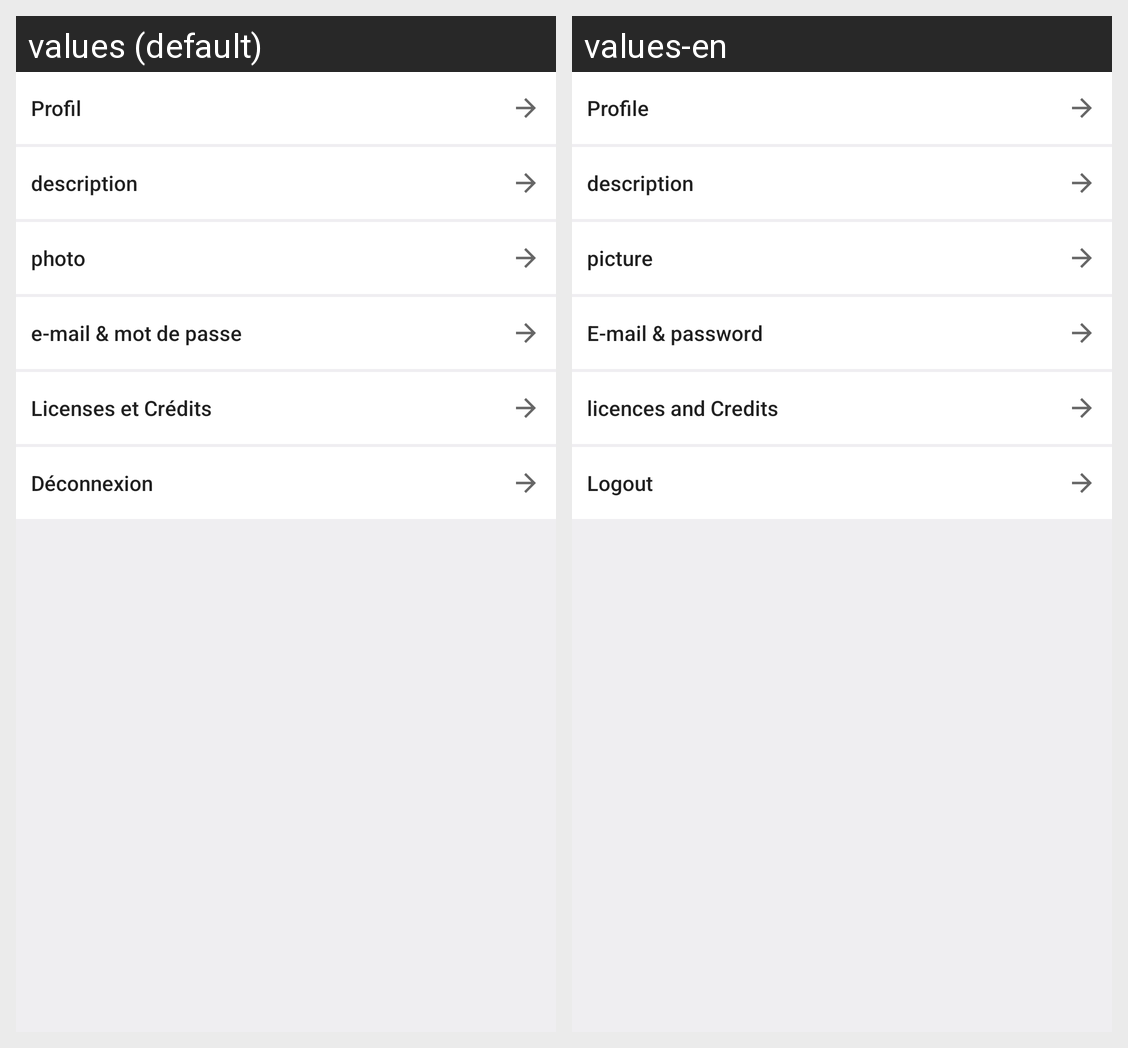

Translations of the strings shown on this Android screen, per locale in the grid:
Android screen res/layout/activity_user_options.xml rendered under 2 locales, left to right: values (default), values-en. Device: Nexus 5 (rendered at 1080×1920; each locale shown at half size, 540×960, under a caption strip naming it); theme AppTheme.
Strings drawn on this screen, with the default value and each locale's value (text and hints the layout hard-codes, and strings that could not be matched under every locale, appear in the picture but are not listed):

profile
  values: Profil
  values-en: Profile

description
  values: description
  values-en: description

photo
  values: photo
  values-en: picture

mail_and_pass
  values: e-mail & mot de passe
  values-en: E-mail & password

licence_and_credits
  values: Licenses et Crédits
  values-en: licences and Credits

logout
  values: Déconnexion
  values-en: Logout
